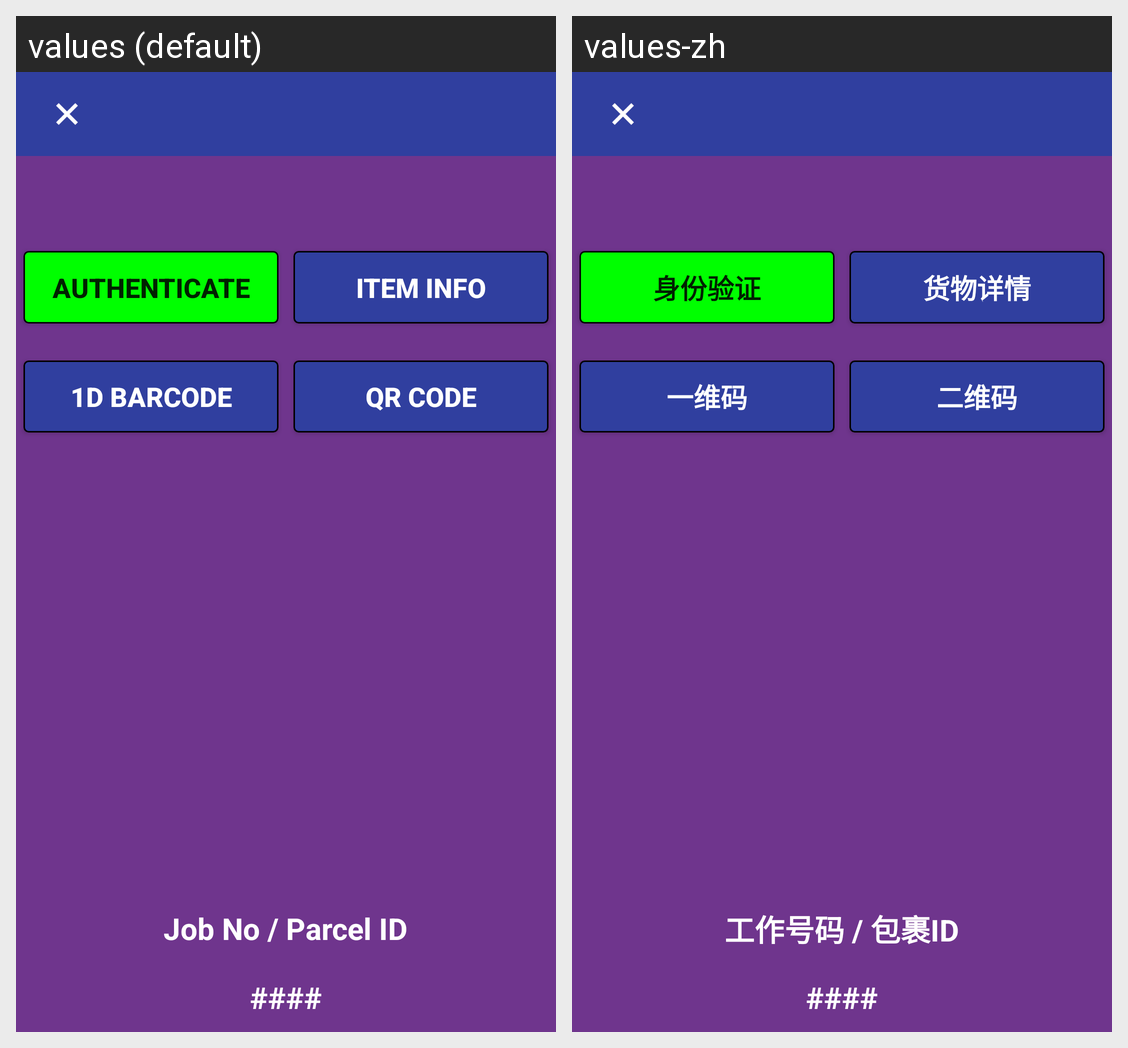

Translations of the strings shown on this Android screen, per locale in the grid:
Android screen res/layout/fragment_bottom_sheet_lockerjobprofile.xml rendered under 2 locales, left to right: values (default), values-zh. Device: Nexus 5 (rendered at 1080×1920; each locale shown at half size, 540×960, under a caption strip naming it); theme AppTheme.
Strings drawn on this screen, with the default value and each locale's value (text and hints the layout hard-codes, and strings that could not be matched under every locale, appear in the picture but are not listed):

locker_auth
  values: AUTHENTICATE
  values-zh: 身份验证

locker_info
  values: Item Info
  values-zh: 货物详情

normbarcode
  values: 1D BARCODE
  values-zh: 一维码

qrbarcode
  values: QR CODE
  values-zh: 二维码

jobnoparcelid
  values: Job No / Parcel ID
  values-zh: 工作号码 / 包裹ID
